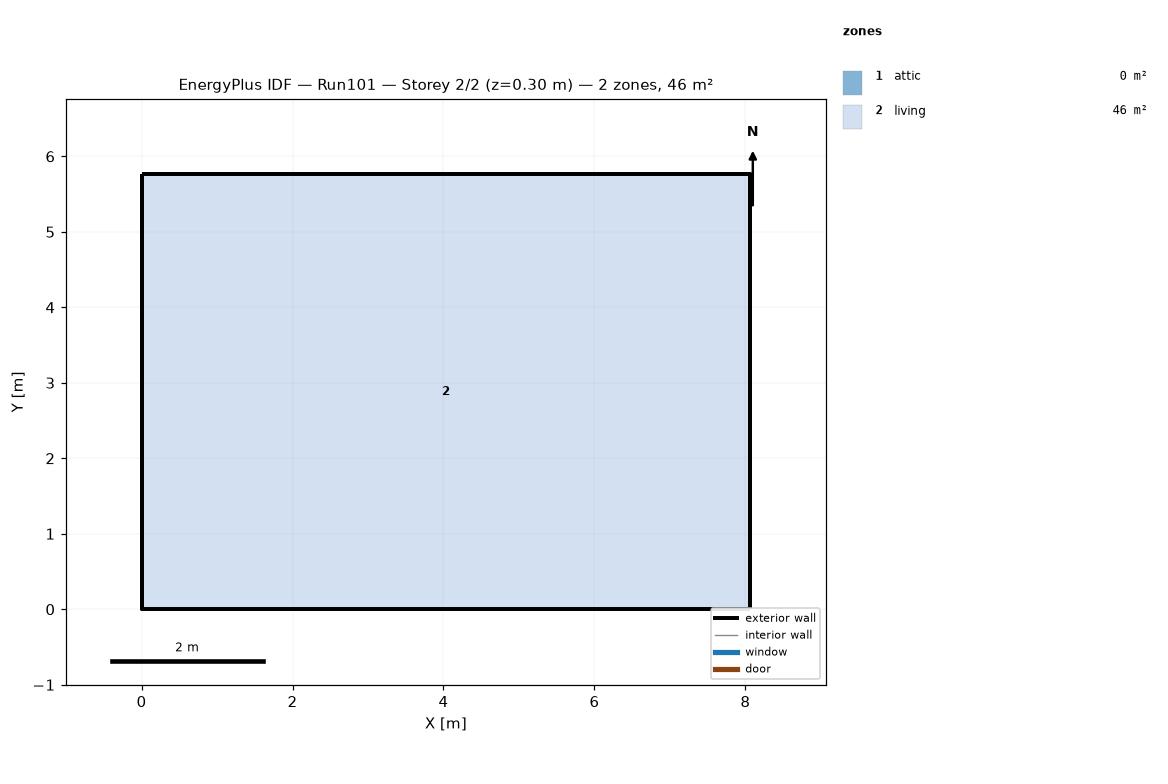
=== STOREY PLAN SPEC (per zone: floor XY polygon, exterior-wall plan segments, windows/doors) ===
zone 1: attic  (0.0 m²)
  exterior wall: (8.06, 0.00) – (8.06, 5.76) – (8.06, 2.88)  [8.6 m]
  exterior wall: (0.00, 5.76) – (0.00, 0.00) – (0.00, 2.88)  [8.6 m]
zone 2: living  (46.5 m²)
  floor: (0.00, 0.00) (0.00, 5.76) (8.06, 5.76) (8.06, 0.00)
  exterior wall: (0.00, 0.00) – (8.06, 0.00)  [8.1 m]
  exterior wall: (8.06, 0.00) – (8.06, 5.76)  [5.8 m]
  exterior wall: (8.06, 5.76) – (0.00, 5.76)  [8.1 m]
  exterior wall: (0.00, 5.76) – (0.00, 0.00)  [5.8 m]

=== DERIVED (storey summary) ===
Building: Run101
Storey: 2 of 2  (floor level z = 0.30 m)
Storey gross floor area: 46.5 m²
Zones on this storey: 2
  - attic: floor 0.0 m²; exterior wall 17.3 m (7.9 m²); WWR 0.0%
  - living: floor 46.5 m²; exterior wall 27.6 m (67.4 m²); WWR 0.0%
Zone adjacency: (none detected)